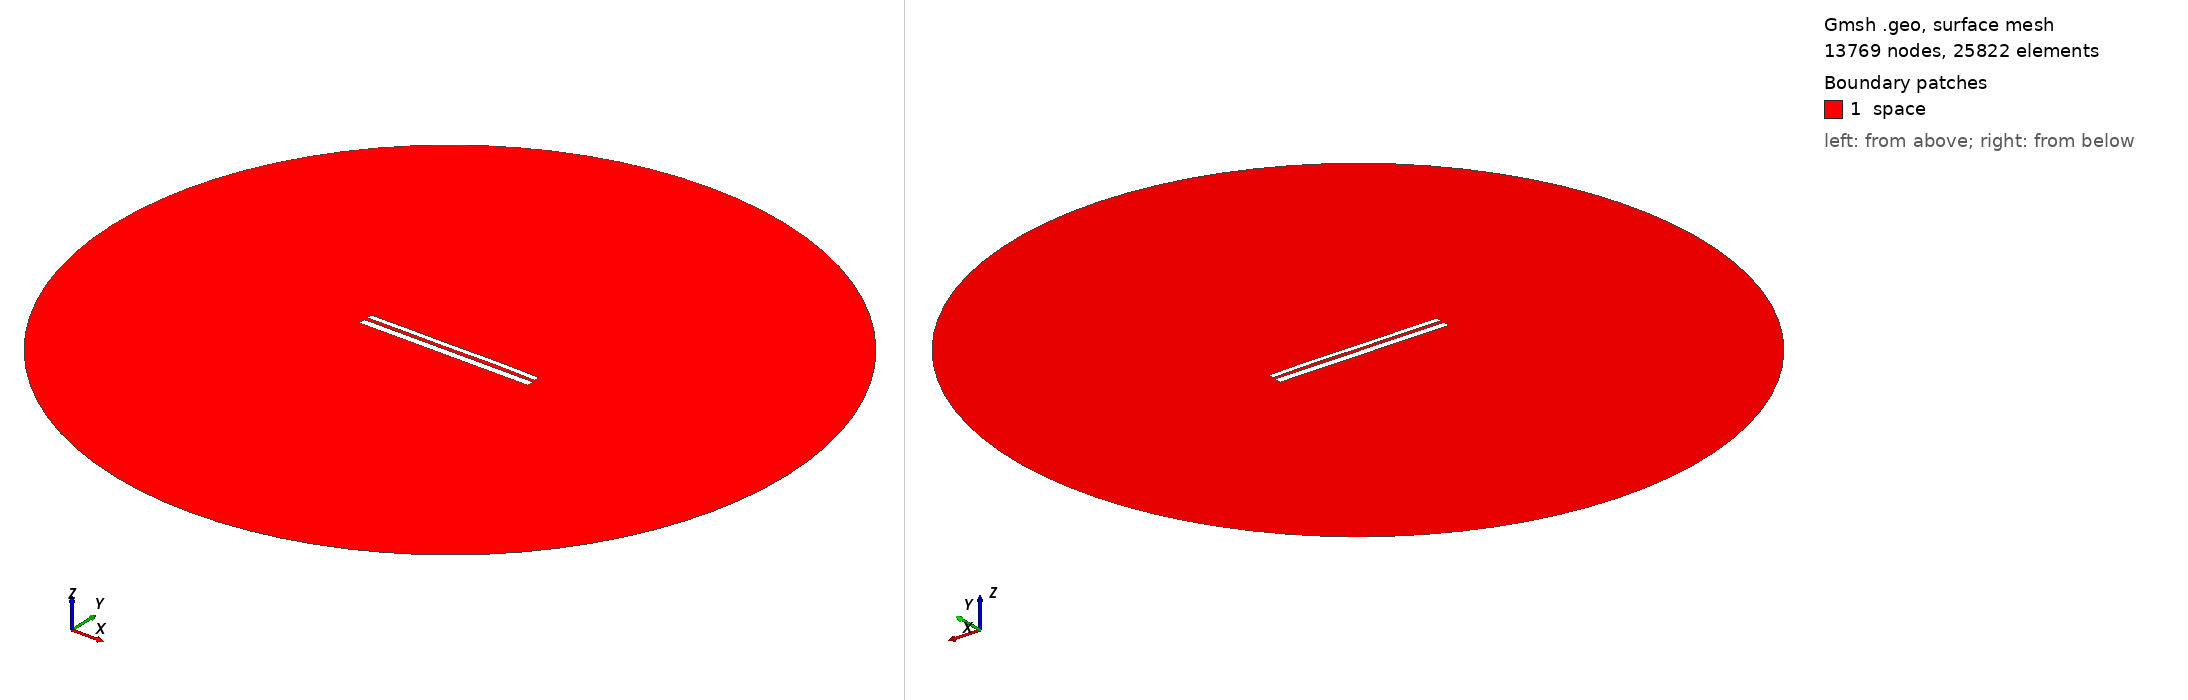

Gmsh geometry script, surface-meshed: 13769 nodes, 25822 surface elements. Boundary patches (legend numbers): 1 space. Left view from above one corner, right view from below the opposite corner. Legend entries are the model's physical surfaces. The drawing asked Gmsh for element sizes between 1% and 20% of the model's largest extent; the script's own settings can give other sizes.

=== 10334.geo (drawn) ===
//---------------------------------------
// Geometry kernel
//---------------------------------------

SetFactory("OpenCASCADE");



//---------------------------------------
// Parameters of the geometry
//---------------------------------------

// Overetch of the upper plate
overetch = 0.375;

// Distance between the plates
distance = 1.75;

// Discretization over the x axis (for the deformation)
nx = 50; 

// Length of the plate
L = 100 - overetch; 

// Number of modes
n = 4; 

// 1st mode coefficient
coeff(1) = 0.0;
beta(1) = 0.596864 * 3.1415926535 / L;

// 2nd mode coefficient
coeff(2) = 0.07499999999999998;
beta(2) = 1.49418 * 3.1415926535 / L;

// 3rd mode coefficient
coeff(3) = -0.075;
beta(3) = 2.50025 * 3.1415926535 / L;

// 4th mode coefficient
coeff(4) = 0.07499999999999998;
beta(4) = 3.49999 * 3.1415926535 / L;



//---------------------------------------
// Upper plate (deformed rectangle)
//---------------------------------------

// Coordiantes of the upper plate
xmin = -50;
xmax = 50 - overetch;

// Height of the upper plate
yheight = 4 - 2 * overetch;

// Indexes of the points
UpperID[] = {};
LowerID[] = {};
LeftID[] = {};
RightID[] = {};

// Point index
p = 1;

// Horizontal edges
For i In {1:nx}
    x = xmin + (i-1)*(xmax - xmin)/(nx-1);

    y_bottom = distance / 2 + overetch;
    For j In {1:n}
        C = (Cosh(beta(j)*L) + Cos(beta(j)*L)) / (Sinh(beta(j)*L) + Sin(beta(j)*L));
        y_bottom  = y_bottom + coeff(j) * (Cosh(beta(j)*(x+50)) - Cos(beta(j)*(x+50)) - C * (Sinh(beta(j)*(x+50)) - Sin(beta(j)*(x+50))));
    EndFor

    y_top = y_bottom + yheight;

    Point(p) = {x, y_top, 0, 1.0};
    UpperID[i] = p;
    p = p + 1;

    Point(p) = {x, y_bottom, 0, 1.0};
    LowerID[i] = p;
    p = p + 1;
EndFor

// Create point lists
UpperPts[] = {}; LowerPts[] = {};
For i In {1:nx}
  UpperPts[] += {UpperID[i]};
  LowerPts[] += {LowerID[i]};
EndFor

// Build splines
Spline(1) = {UpperPts[]};
Spline(2) = {LowerPts[]};
Line(3) = {LowerPts[nx-1], UpperPts[nx-1]};
Line(4) = {LowerPts[0], UpperPts[0]};

// Build the plane surface
Curve Loop(1) = {2, 3, -1, -4};
Plane Surface(1) = {1};



//---------------------------------------
// Lower plate (rectangle)
//---------------------------------------

// Vertices
Point(1001) = {-50, -1, 0, 1.0};
Point(1002) = { 50, -1, 0, 1.0};
Point(1003) = { 50,  -5, 0, 1.0};
Point(1004) = {-50,  -5, 0, 1.0};

// Edges
Line(5) = {1001, 1002};
Line(6) = {1002, 1003};
Line(7) = {1003, 1004};
Line(8) = {1004, 1001};

// Plane surface
Line Loop(2) = {5, 6, 7, 8};
Plane Surface(2) = {2}; 



//---------------------------------------
// Outer (fictious) boundary
//---------------------------------------

// Points
Point(1005) = {0, 0, 0};       // Center
Point(1006) = {200, 0, 0};     // Start point
Point(1007) = {0, 200, 0};     // 90 degrees
Point(1008) = {-200, 0, 0};    // 180 degrees
Point(1009) = {0, -200, 0};    // 270 degrees

// Circle arcs (each needs start, center, end)
Circle(9) = {1006, 1005, 1007};
Circle(10) = {1007, 1005, 1008};
Circle(11) = {1008, 1005, 1009};
Circle(12) = {1009, 1005, 1006};

// Plane surface for the entire domain
Curve Loop(3) = {9, 10, 11, 12};
Surface(3) = {3};

// Subtract the plates from the whole domain to obtain the actual domain where we want to solve the equations
BooleanDifference{ Surface{3}; Delete; }{ Surface{1}; Surface{2}; Delete; }




//---------------------------------------
// Transfinite Lines/Curves
//---------------------------------------

// Set the number of points on the boundaries
r = 7;

// Plates
Transfinite Curve {1, 2} = 50*r Using Progression 1;
Transfinite Curve {3, 4} = 2*r Using Progression 1;
Transfinite Line {5, 7} = 50*r Using Progression 1;
Transfinite Line {6, 8} = 2*r Using Progression 1;

// Outer boundary
Transfinite Line {9, 10, 11, 12} = 20 Using Progression 1;



//---------------------------------------
// Physical groups
//---------------------------------------                

// Physical curves (boundaries)
Physical Line("force_segment", 10) = {2};
Physical Line("upper_plate", 11) = {1, 3, 4};
Physical Line("lower_plate", 12) = {5, 6, 7, 8};
Physical Line("boundary", 20) = {9, 10, 11, 12};

// Physical Surfaces
Physical Surface("space", 30) = {3};



//---------------------------------------
// 6. Generate the Mesh
//---------------------------------------

// 2D mesh generation
Mesh 2;
